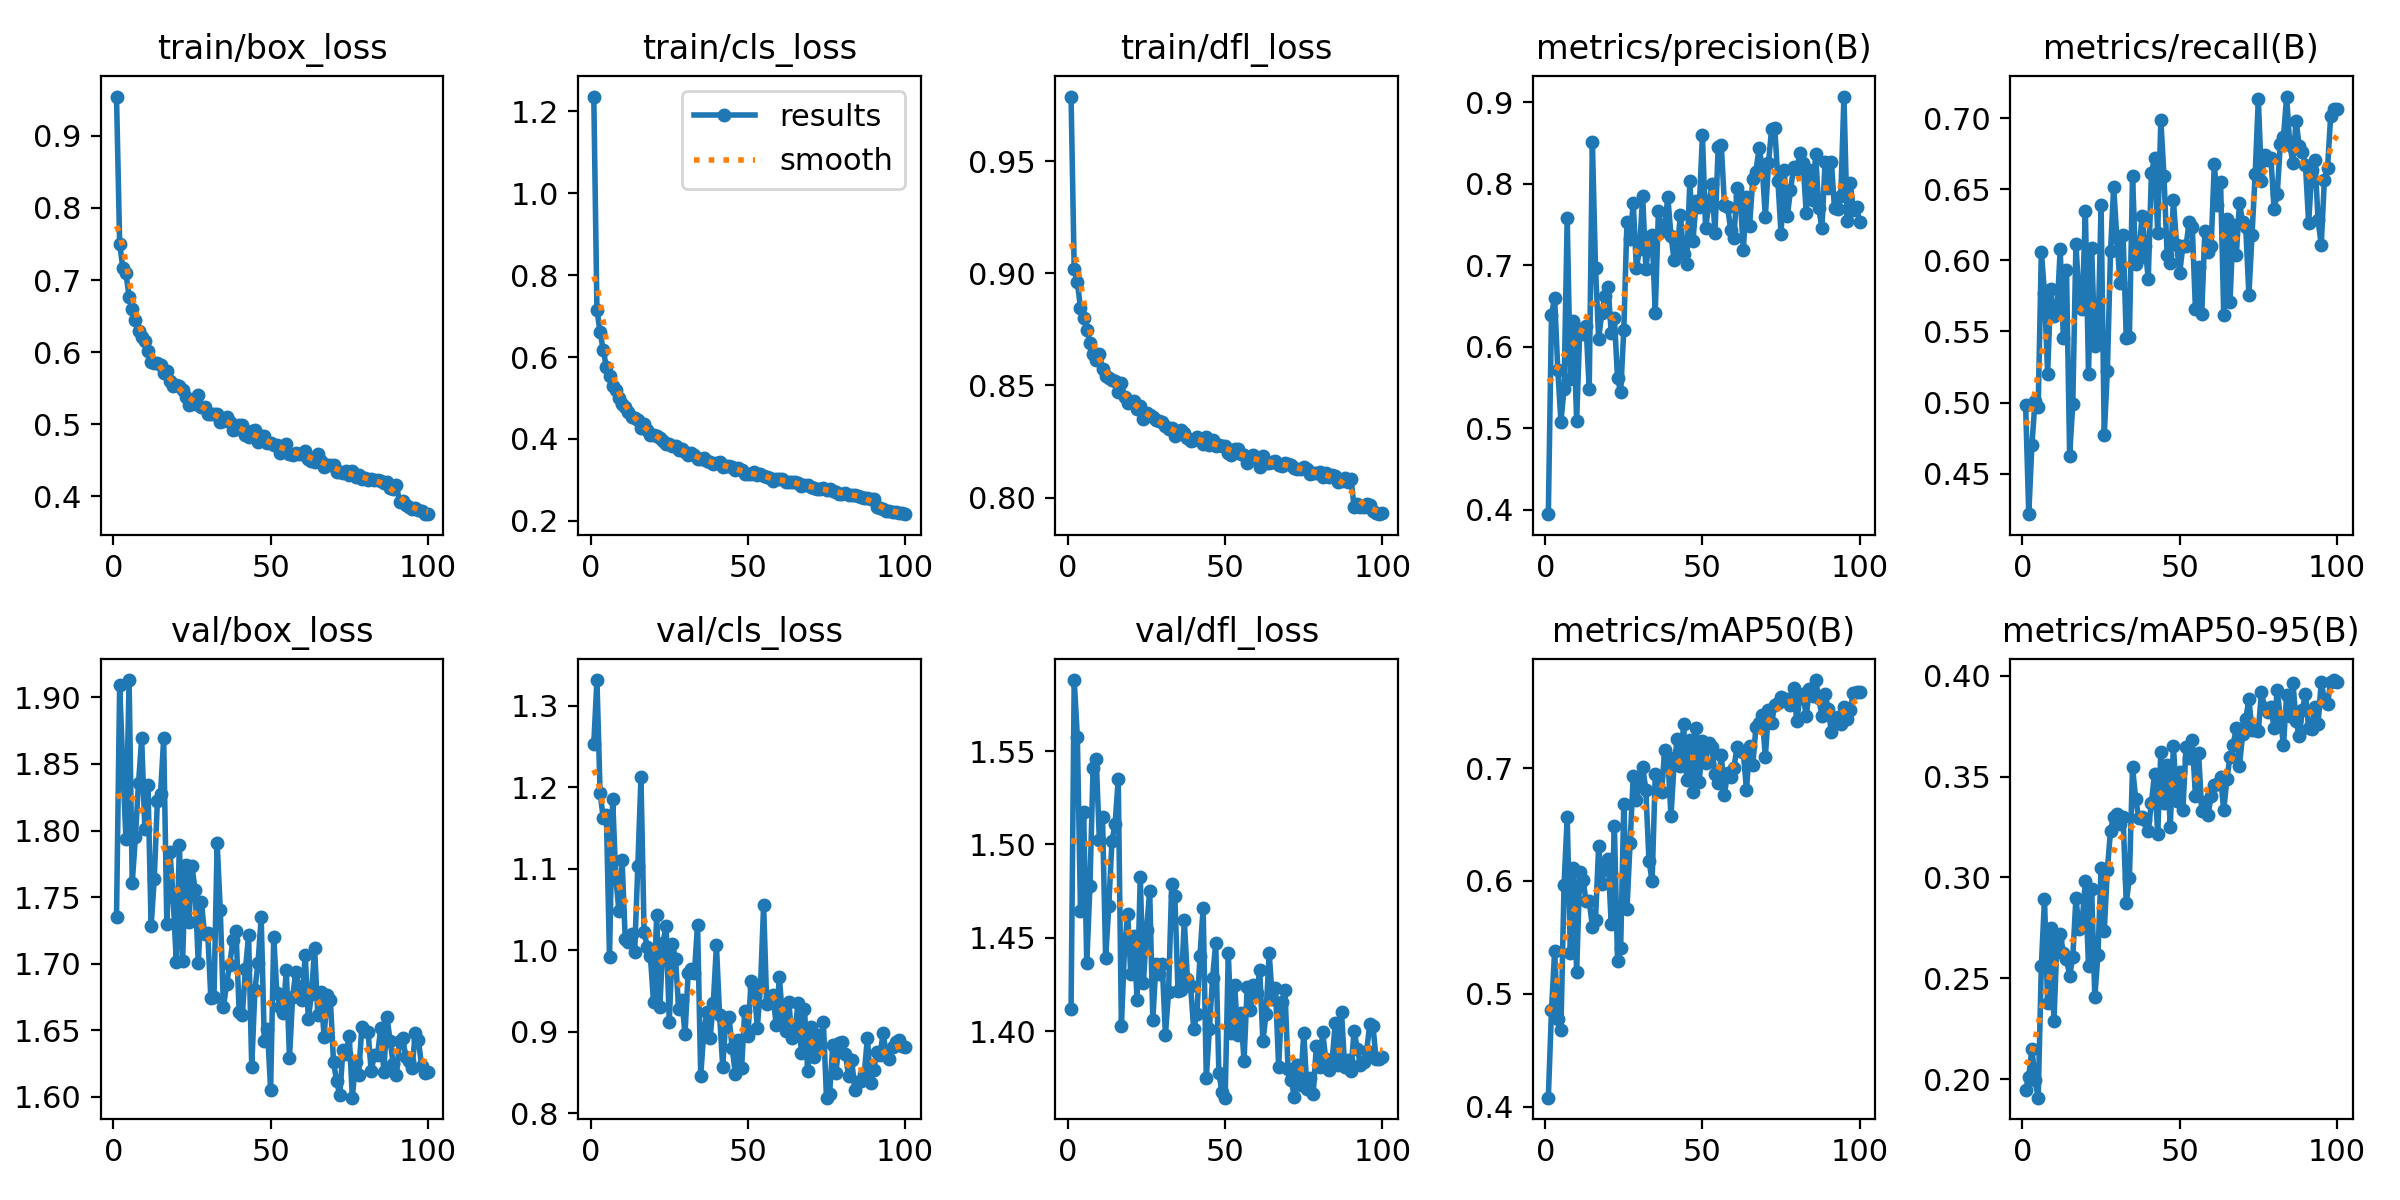

Values plotted in this chart, from the file beside it:
epoch, time, train/box_loss, train/cls_loss, train/dfl_loss, metrics/precision(B), metrics/recall(B), metrics/mAP50(B), metrics/mAP50-95(B), val/box_loss, val/cls_loss, val/dfl_loss, lr/pg0, lr/pg1, lr/pg2
1, 36.09, 0.9545, 1.236, 0.9788, 0.3944, 0.4983, 0.408, 0.1949, 1.735, 1.253, 1.412, 0.0004134, 0.0004134, 0.0004134
2, 65.83, 0.7503, 0.7155, 0.9018, 0.639, 0.4215, 0.4853, 0.2012, 1.909, 1.331, 1.588, 0.0008218, 0.0008218, 0.0008218
3, 95.93, 0.7174, 0.6609, 0.896, 0.6602, 0.4703, 0.5378, 0.2151, 1.848, 1.193, 1.558, 0.001222, 0.001222, 0.001222
4, 126.5, 0.7092, 0.6177, 0.8847, 0.5719, 0.501, 0.4778, 0.1997, 1.794, 1.162, 1.464, 0.001213, 0.001213, 0.001213
5, 159.8, 0.677, 0.5757, 0.8803, 0.5079, 0.4971, 0.4677, 0.1909, 1.913, 1.166, 1.517, 0.0012, 0.0012, 0.0012
6, 194.8, 0.6599, 0.5527, 0.8748, 0.5484, 0.6062, 0.5967, 0.2562, 1.761, 0.991, 1.436, 0.001188, 0.001188, 0.001188
7, 229, 0.6453, 0.5282, 0.869, 0.758, 0.5772, 0.6569, 0.2894, 1.795, 1.185, 1.478, 0.001176, 0.001176, 0.001176
8, 260.4, 0.629, 0.5203, 0.864, 0.5605, 0.5204, 0.5362, 0.2377, 1.836, 1.089, 1.541, 0.001163, 0.001163, 0.001163
9, 292.3, 0.6214, 0.4994, 0.8615, 0.6318, 0.5796, 0.6118, 0.2748, 1.869, 1.048, 1.546, 0.001151, 0.001151, 0.001151
10, 324.2, 0.6151, 0.4859, 0.8638, 0.5084, 0.5607, 0.5192, 0.2288, 1.801, 1.11, 1.502, 0.001139, 0.001139, 0.001139
11, 354.6, 0.6017, 0.4777, 0.8574, 0.6214, 0.5643, 0.6077, 0.2688, 1.834, 1.013, 1.515, 0.001126, 0.001126, 0.001126
12, 385.3, 0.5867, 0.4654, 0.8541, 0.615, 0.6077, 0.6012, 0.2722, 1.728, 1.01, 1.439, 0.001114, 0.001114, 0.001114
13, 416.2, 0.5849, 0.4524, 0.8533, 0.6251, 0.5456, 0.5823, 0.2628, 1.764, 1.019, 1.467, 0.001102, 0.001102, 0.001102
14, 446.9, 0.5856, 0.4509, 0.8523, 0.5479, 0.5932, 0.5824, 0.2597, 1.823, 0.9982, 1.502, 0.001089, 0.001089, 0.001089
15, 478.7, 0.5828, 0.4455, 0.852, 0.8513, 0.4627, 0.5596, 0.2513, 1.827, 1.103, 1.511, 0.001077, 0.001077, 0.001077
16, 510.2, 0.5705, 0.4258, 0.8469, 0.6965, 0.4992, 0.5657, 0.2606, 1.869, 1.212, 1.535, 0.001064, 0.001064, 0.001064
17, 543.4, 0.5734, 0.4364, 0.8509, 0.6099, 0.6117, 0.6313, 0.29, 1.73, 1.022, 1.403, 0.001052, 0.001052, 0.001052
18, 576.4, 0.56, 0.4209, 0.8448, 0.6413, 0.5727, 0.5973, 0.2744, 1.784, 1.004, 1.444, 0.00104, 0.00104, 0.00104
19, 609.7, 0.5537, 0.4103, 0.8422, 0.6623, 0.566, 0.6131, 0.2787, 1.75, 0.9921, 1.463, 0.001027, 0.001027, 0.001027
20, 642.5, 0.5551, 0.4106, 0.8428, 0.6732, 0.6347, 0.6192, 0.298, 1.701, 0.9359, 1.43, 0.001015, 0.001015, 0.001015
21, 675.4, 0.5534, 0.4078, 0.8433, 0.6173, 0.5204, 0.5616, 0.256, 1.789, 1.043, 1.451, 0.001002, 0.001002, 0.001002
22, 706.4, 0.5471, 0.4027, 0.8396, 0.6354, 0.609, 0.6489, 0.2944, 1.702, 0.9304, 1.416, 0.0009901, 0.0009901, 0.0009901
23, 736.8, 0.5373, 0.3954, 0.8407, 0.5615, 0.5395, 0.529, 0.2407, 1.774, 1.008, 1.483, 0.0009778, 0.0009778, 0.0009778
24, 768.2, 0.5271, 0.3876, 0.8349, 0.544, 0.5448, 0.5408, 0.2617, 1.731, 1.03, 1.426, 0.0009654, 0.0009654, 0.0009654
25, 799.9, 0.5314, 0.387, 0.8377, 0.6209, 0.6388, 0.6686, 0.3047, 1.773, 0.9116, 1.454, 0.000953, 0.000953, 0.000953
26, 832.8, 0.5286, 0.3826, 0.8368, 0.7535, 0.4772, 0.5748, 0.2734, 1.755, 1.007, 1.475, 0.0009406, 0.0009406, 0.0009406
27, 865.9, 0.5405, 0.3837, 0.8362, 0.7319, 0.5225, 0.634, 0.3039, 1.7, 0.9889, 1.406, 0.0009283, 0.0009283, 0.0009283
28, 897.2, 0.5236, 0.3724, 0.8346, 0.7761, 0.6062, 0.6928, 0.3233, 1.746, 0.9271, 1.436, 0.0009159, 0.0009159, 0.0009159
29, 926.5, 0.5243, 0.3765, 0.8344, 0.6964, 0.6519, 0.6721, 0.3302, 1.722, 0.9392, 1.431, 0.0009035, 0.0009035, 0.0009035
30, 973.9, 0.5148, 0.3681, 0.8337, 0.7196, 0.6159, 0.686, 0.3316, 1.723, 0.8966, 1.436, 0.0008911, 0.0008911, 0.0008911
31, 1013, 0.5142, 0.3604, 0.832, 0.7851, 0.5842, 0.7012, 0.3264, 1.674, 0.9715, 1.398, 0.0008787, 0.0008787, 0.0008787
32, 1060, 0.5146, 0.3655, 0.8307, 0.6955, 0.6181, 0.6806, 0.3298, 1.675, 0.9765, 1.421, 0.0008664, 0.0008664, 0.0008664
33, 1134, 0.5141, 0.3612, 0.8313, 0.7282, 0.5455, 0.618, 0.2872, 1.791, 0.9722, 1.479, 0.000854, 0.000854, 0.000854
34, 1176, 0.5028, 0.3506, 0.8275, 0.7367, 0.5459, 0.5998, 0.2998, 1.74, 1.031, 1.472, 0.0008416, 0.0008416, 0.0008416
35, 1223, 0.5051, 0.35, 0.8283, 0.6409, 0.6595, 0.6944, 0.3547, 1.667, 0.8453, 1.421, 0.0008293, 0.0008293, 0.0008293
36, 1270, 0.5104, 0.3542, 0.8302, 0.7664, 0.5976, 0.693, 0.3388, 1.685, 0.9005, 1.422, 0.0008169, 0.0008169, 0.0008169
37, 1304, 0.5039, 0.3463, 0.829, 0.742, 0.6019, 0.679, 0.3294, 1.699, 0.9236, 1.459, 0.0008045, 0.0008045, 0.0008045
38, 1347, 0.4928, 0.343, 0.8268, 0.749, 0.6314, 0.716, 0.3301, 1.718, 0.8922, 1.428, 0.0007921, 0.0007921, 0.0007921
39, 1410, 0.4933, 0.3379, 0.8252, 0.7831, 0.61, 0.7097, 0.3285, 1.724, 0.9344, 1.424, 0.0007797, 0.0007797, 0.0007797
40, 1444, 0.4998, 0.3402, 0.8259, 0.7364, 0.5867, 0.6572, 0.3229, 1.664, 1.006, 1.401, 0.0007674, 0.0007674, 0.0007674
41, 1481, 0.4991, 0.3429, 0.8272, 0.706, 0.6613, 0.7043, 0.3371, 1.661, 0.9203, 1.409, 0.000755, 0.000755, 0.000755
42, 1519, 0.4847, 0.3316, 0.8259, 0.72, 0.6723, 0.7255, 0.3514, 1.696, 0.857, 1.44, 0.0007426, 0.0007426, 0.0007426
43, 1566, 0.4825, 0.3333, 0.8238, 0.7618, 0.6196, 0.7015, 0.3213, 1.721, 0.9143, 1.466, 0.0007302, 0.0007302, 0.0007302
44, 1615, 0.4907, 0.3329, 0.827, 0.7134, 0.6986, 0.7388, 0.3622, 1.622, 0.9173, 1.375, 0.0007179, 0.0007179, 0.0007179
45, 1670, 0.4921, 0.3305, 0.8233, 0.701, 0.6592, 0.6894, 0.3367, 1.68, 0.8803, 1.401, 0.0007055, 0.0007055, 0.0007055
46, 1712, 0.4757, 0.3253, 0.8255, 0.8032, 0.604, 0.7246, 0.3559, 1.7, 0.8481, 1.429, 0.0006931, 0.0006931, 0.0006931
47, 1760, 0.4835, 0.3282, 0.8231, 0.73, 0.5979, 0.679, 0.3252, 1.735, 0.8892, 1.447, 0.0006808, 0.0006808, 0.0006808
48, 1864, 0.4839, 0.3254, 0.8236, 0.7785, 0.6421, 0.7359, 0.3654, 1.642, 0.8558, 1.378, 0.0006684, 0.0006684, 0.0006684
49, 1937, 0.4736, 0.3144, 0.8231, 0.7715, 0.6111, 0.6881, 0.338, 1.651, 0.9251, 1.367, 0.000656, 0.000656, 0.000656
50, 2258, 0.4741, 0.3151, 0.8228, 0.8596, 0.5914, 0.7241, 0.3523, 1.605, 0.8942, 1.364, 0.0006436, 0.0006436, 0.0006436
51, 2292, 0.4713, 0.3147, 0.8201, 0.7454, 0.6099, 0.7046, 0.3332, 1.72, 0.9614, 1.442, 0.0006312, 0.0006312, 0.0006312
52, 2322, 0.472, 0.3188, 0.819, 0.7738, 0.6101, 0.7224, 0.3646, 1.678, 0.9542, 1.399, 0.0006189, 0.0006189, 0.0006189
53, 2354, 0.4604, 0.3123, 0.8217, 0.7994, 0.6268, 0.7188, 0.3594, 1.668, 0.9048, 1.425, 0.0006065, 0.0006065, 0.0006065
54, 2385, 0.4695, 0.3144, 0.8218, 0.7396, 0.6232, 0.6945, 0.368, 1.663, 0.9542, 1.398, 0.0005941, 0.0005941, 0.0005941
55, 2417, 0.4734, 0.3091, 0.8195, 0.8447, 0.5656, 0.6866, 0.3403, 1.695, 1.055, 1.41, 0.0005818, 0.0005818, 0.0005818
56, 2449, 0.4589, 0.3063, 0.8189, 0.8471, 0.5954, 0.7117, 0.3617, 1.629, 0.9332, 1.384, 0.0005694, 0.0005694, 0.0005694
57, 2480, 0.4574, 0.3038, 0.8153, 0.7743, 0.5623, 0.6765, 0.3332, 1.675, 0.9428, 1.424, 0.000557, 0.000557, 0.000557
58, 2512, 0.4601, 0.2979, 0.8178, 0.7712, 0.6204, 0.6959, 0.3375, 1.694, 0.9446, 1.411, 0.0005446, 0.0005446, 0.0005446
59, 2543, 0.4588, 0.3028, 0.8188, 0.743, 0.6059, 0.6921, 0.3309, 1.682, 0.9081, 1.425, 0.0005322, 0.0005322, 0.0005322
60, 2576, 0.4588, 0.3016, 0.8179, 0.7328, 0.61, 0.7001, 0.3405, 1.672, 0.9674, 1.42, 0.0005199, 0.0005199, 0.0005199
... 40 more rows
